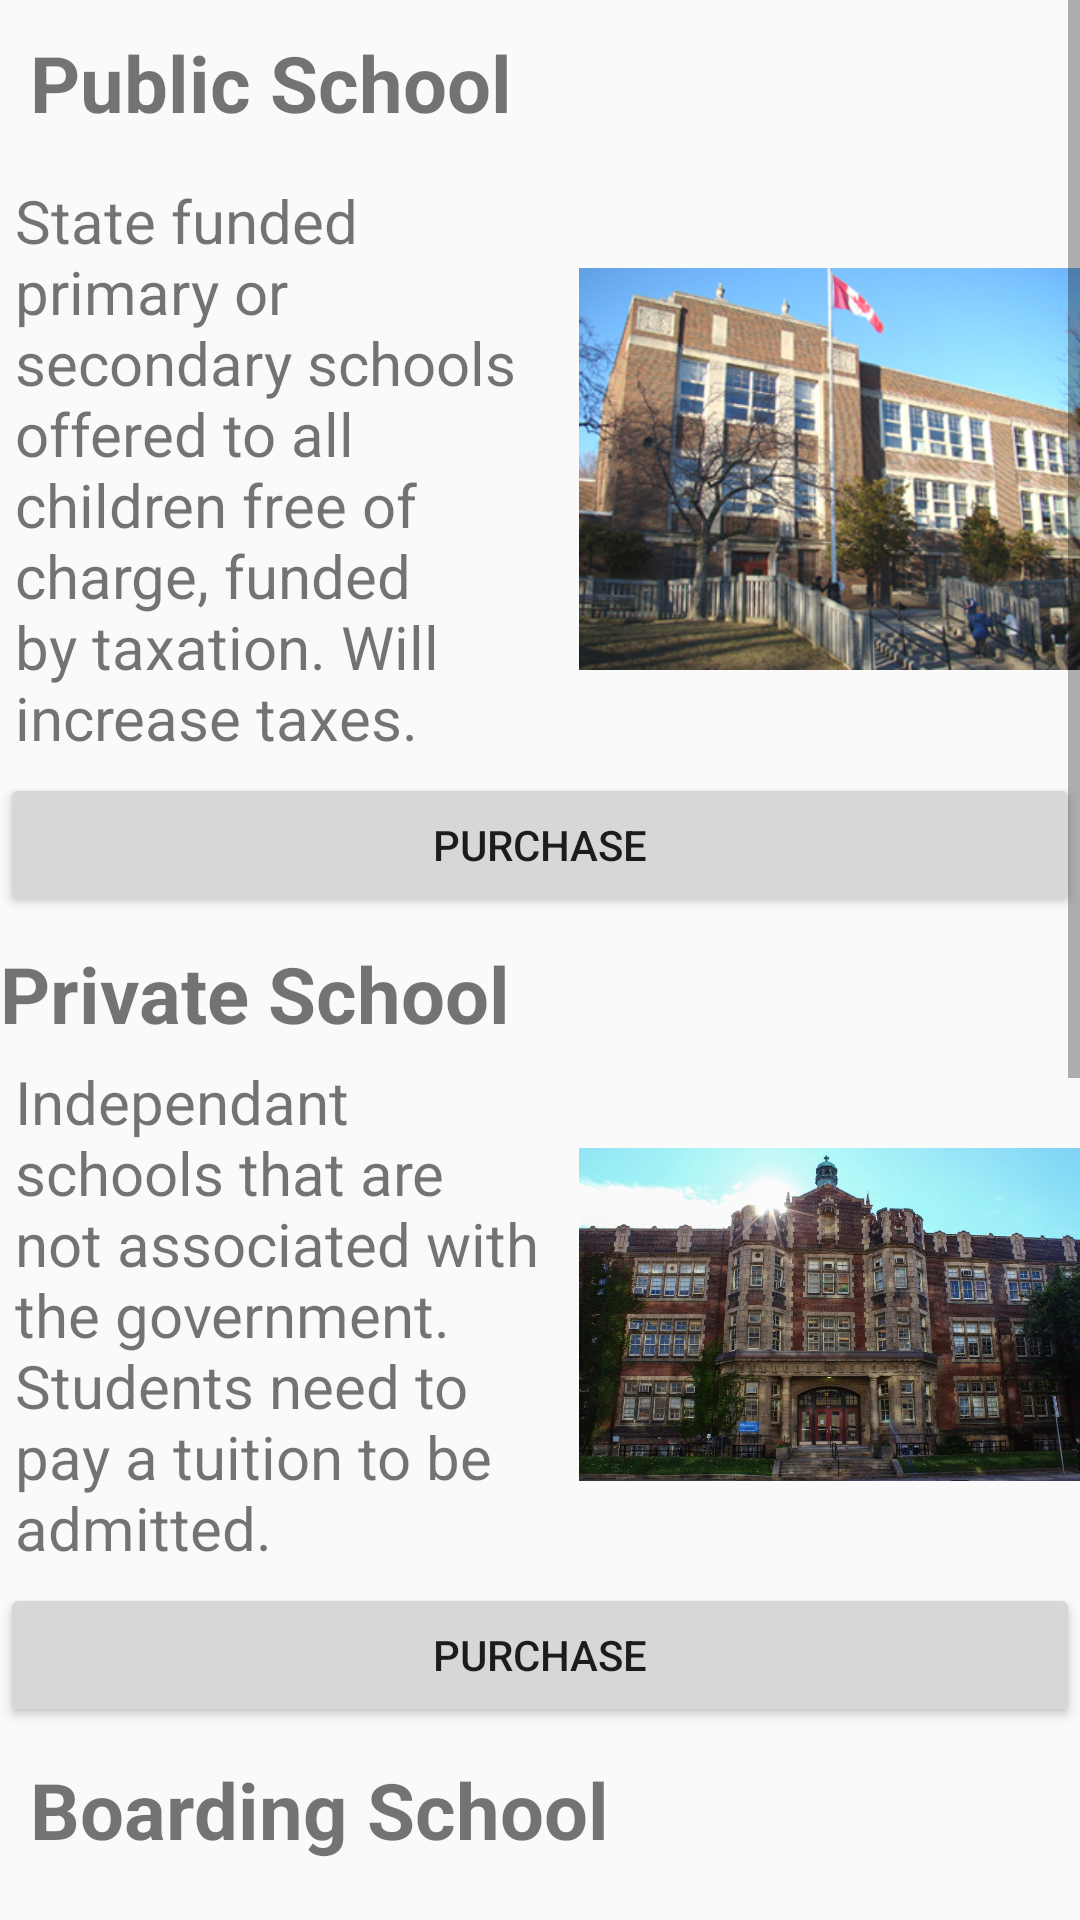

This screen was rendered from an Android layout file. Write that file and the resources it references.
<!-- AndroidManifest.xml: application theme AppTheme -->
<!-- res/layout/activity_government.xml -->
<?xml version="1.0" encoding="utf-8"?>
<LinearLayout xmlns:android="http://schemas.android.com/apk/res/android"
    xmlns:app="http://schemas.android.com/apk/res-auto"
    android:orientation="vertical" android:layout_width="match_parent"
    android:layout_height="match_parent">

    <ScrollView
        android:layout_width="match_parent"
        android:layout_height="match_parent">

        <LinearLayout
            android:layout_width="match_parent"
            android:layout_height="wrap_content"
            android:orientation="vertical" >

            <TextView
                android:id="@+id/publicTitle"
                android:layout_width="match_parent"
                android:layout_height="wrap_content"
                android:layout_weight="1"
                android:padding="10dp"
                android:text="Public School"
                android:textSize="26sp"
                android:textStyle="bold" />

            <LinearLayout
                android:orientation="horizontal"
                android:layout_width="match_parent"
                android:layout_height="match_parent">

                <TextView
                    android:text="State funded primary or secondary schools offered to all children free of charge, funded by taxation. Will increase taxes."
                    android:layout_width="193dp"
                    android:layout_height="wrap_content"
                    android:id="@+id/publicDescription"
                    android:textSize="20sp"
                    android:layout_weight="1"
                    android:padding="5dp"/>

                <ImageView
                    android:id="@+id/detachImage"
                    android:layout_width="120dp"
                    android:layout_height="match_parent"
                    android:layout_weight="842.00"
                    app:srcCompat="@drawable/publicschool" />

            </LinearLayout>

            <Button
                android:id="@+id/purchasePublic"
                android:layout_width="match_parent"
                android:layout_height="wrap_content"
                android:layout_weight="1"
                android:text="Purchase" />

            <TextView
                android:id="@+id/privateTitle"
                android:layout_width="match_parent"
                android:layout_height="wrap_content"
                android:layout_weight="1"
                android:paddingTop="8dp"
                android:text="Private School"
                android:textSize="26sp"
                android:textStyle="bold" />

            <LinearLayout
                android:orientation="horizontal"
                android:layout_width="match_parent"
                android:layout_height="match_parent"
                android:layout_weight="1">

                <TextView
                    android:id="@+id/privateDescription"
                    android:layout_width="193dp"
                    android:layout_height="wrap_content"
                    android:layout_weight="1"
                    android:padding="5dp"
                    android:text="Independant schools that are not associated with the government. Students need to pay a tuition to be admitted."
                    android:textSize="20sp" />

                <ImageView
                    android:id="@+id/townhouseImage"
                    android:layout_width="120dp"
                    android:layout_height="match_parent"
                    android:layout_weight="842.00"
                    app:srcCompat="@drawable/privateschool" />


            </LinearLayout>

            <Button
                android:id="@+id/purchasePrivate"
                android:layout_width="match_parent"
                android:layout_height="wrap_content"
                android:layout_weight="1"
                android:text="Purchase" />

            <TextView
                android:id="@+id/boardingTitle"
                android:layout_width="match_parent"
                android:layout_height="wrap_content"
                android:layout_weight="1"
                android:padding="10dp"
                android:text="Boarding School"
                android:textSize="26sp"
                android:textStyle="bold" />

            <LinearLayout
                android:orientation="horizontal"
                android:layout_width="match_parent"
                android:layout_height="match_parent">

                <TextView
                    android:id="@+id/boardingDescription"
                    android:layout_width="193dp"
                    android:layout_height="wrap_content"
                    android:layout_weight="1"
                    android:padding="5dp"
                    android:text="Pre-university schools where students take up residance in the school when it is in session."
                    android:textSize="20sp" />

                <ImageView
                    android:id="@+id/semidetachedImage"
                    android:layout_width="120dp"
                    android:layout_height="match_parent"
                    android:layout_weight="842.00"
                    app:srcCompat="@drawable/boardingschool" />

            </LinearLayout>

            <Button
                android:id="@+id/purchaseBoarding"
                android:layout_width="match_parent"
                android:layout_height="wrap_content"
                android:layout_weight="1"
                android:text="Purchase" />

            <TextView
                android:id="@+id/universityTitle"
                android:layout_width="match_parent"
                android:layout_height="wrap_content"
                android:layout_weight="1"
                android:padding="10dp"
                android:text="University"
                android:textSize="26sp"
                android:textStyle="bold" />

            <LinearLayout
                android:orientation="horizontal"
                android:layout_width="match_parent"
                android:layout_height="match_parent">

                <TextView
                    android:id="@+id/universityDescription"
                    android:layout_width="193dp"
                    android:layout_height="wrap_content"
                    android:layout_weight="1"
                    android:padding="5dp"
                    android:text="Students can further their knowledge and research in university. Building universities will raise the average income. Requires a school first."
                    android:textSize="20sp" />

                <ImageView
                    android:id="@+id/condoImage"
                    android:layout_width="120dp"
                    android:layout_height="match_parent"
                    android:layout_weight="842.00"
                    app:srcCompat="@drawable/universityoftoronto" />

            </LinearLayout>

            <Button
                android:id="@+id/purchaseUniversity"
                android:layout_width="match_parent"
                android:layout_height="wrap_content"
                android:layout_weight="1"
                android:text="Purchase" />

        </LinearLayout>
    </ScrollView>
</LinearLayout>
<!-- resources referenced by this layout -->
<resources>
  <!-- drawable boardingschool: jpg bitmap (drawable, 188619 bytes) -->
  <!-- drawable privateschool: jpg bitmap (drawable, 130203 bytes) -->
  <!-- drawable publicschool: jpg bitmap (drawable, 170629 bytes) -->
  <style name="AppTheme" parent="Theme.AppCompat.Light.DarkActionBar">
          
          <item name="colorPrimary">@color/colorPrimary</item>
          <item name="colorPrimaryDark">@color/colorPrimaryDark</item>
          <item name="colorAccent">@color/colorAccent</item>
      </style>
  <!-- not gathered from this repository: default colours our renderer supplied (Android Studio template values) -->
  <color name="colorPrimary">#FF6200EE</color>
  <color name="colorPrimaryDark">#FF3700B3</color>
  <color name="colorAccent">#FF03DAC5</color>
</resources>
